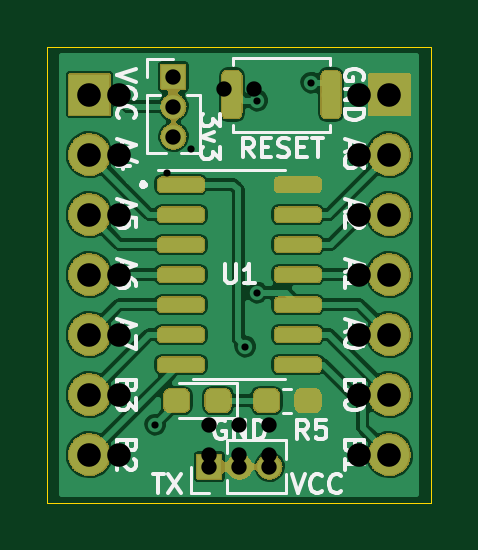
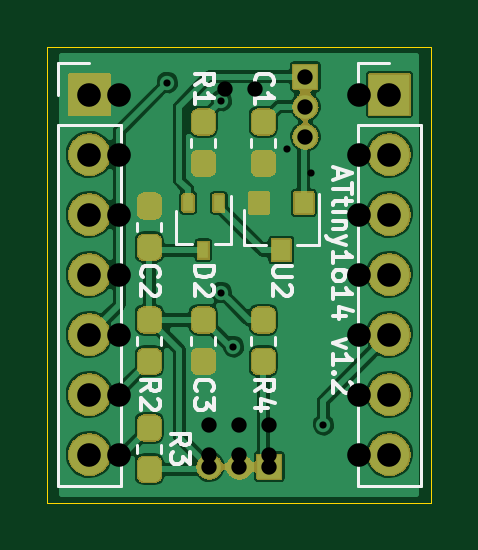
Circuit board: 10 layer files. Board 16.3 x 19.3 mm.
- bottom_copper: attiny1614-B_Cu.gbl (64292 bytes)
- bottom_mask: attiny1614-B_Mask.gbs (80738 bytes)
- bottom_silk: attiny1614-B_SilkS.gbo (10323 bytes)
- outline: attiny1614-Edge_Cuts.gm1 (710 bytes)
- top_copper: attiny1614-F_Cu.gtl (72514 bytes)
- top_mask: attiny1614-F_Mask.gts (85238 bytes)
- top_silk: attiny1614-F_SilkS.gto (15797 bytes)
- drill: attiny1614-NPTH.drl (320 bytes)
- drill: attiny1614-PTH.drl (654 bytes)
- drill: attiny1614.drl (609 bytes)

=== bottom_copper: attiny1614-B_Cu.gbl (64292 bytes, source omitted) ===
=== bottom_mask: attiny1614-B_Mask.gbs (80738 bytes, source omitted) ===
=== bottom_silk: attiny1614-B_SilkS.gbo (10323 bytes, source omitted) ===
=== outline: attiny1614-Edge_Cuts.gm1 ===
G04 #@! TF.GenerationSoftware,KiCad,Pcbnew,(5.1.0-1419-g57928c41b)*
G04 #@! TF.CreationDate,2019-08-03T20:03:29-07:00*
G04 #@! TF.ProjectId,attiny1614,61747469-6e79-4313-9631-342e6b696361,1.2*
G04 #@! TF.SameCoordinates,Original*
G04 #@! TF.FileFunction,Profile,NP*
%FSLAX46Y46*%
G04 Gerber Fmt 4.6, Leading zero omitted, Abs format (unit mm)*
G04 Created by KiCad (PCBNEW (5.1.0-1419-g57928c41b)) date 2019-08-03 20:03:29*
%MOMM*%
%LPD*%
G04 APERTURE LIST*
%ADD10C,0.050000*%
G04 APERTURE END LIST*
D10*
X122428000Y-99568000D02*
X122428000Y-80264000D01*
X138684000Y-99568000D02*
X122428000Y-99568000D01*
X138684000Y-80264000D02*
X138684000Y-99568000D01*
X122428000Y-80264000D02*
X138684000Y-80264000D01*
M02*

=== top_copper: attiny1614-F_Cu.gtl (72514 bytes, source omitted) ===
=== top_mask: attiny1614-F_Mask.gts (85238 bytes, source omitted) ===
=== top_silk: attiny1614-F_SilkS.gto (15797 bytes, source omitted) ===
=== drill: attiny1614-NPTH.drl ===
M48
; DRILL file {KiCad (5.1.0-1419-g57928c41b)} date Saturday, August 03, 2019 at 08:03:27 PM
; FORMAT={-:-/ absolute / inch / decimal}
; #@! TF.CreationDate,2019-08-03T20:03:27-07:00
; #@! TF.GenerationSoftware,Kicad,Pcbnew,(5.1.0-1419-g57928c41b)
; #@! TF.FileFunction,NonPlated,1,2,NPTH
FMAT,2
INCH
%
G90
G05
T0
M30

=== drill: attiny1614-PTH.drl ===
M48
; DRILL file {KiCad (5.1.0-1419-g57928c41b)} date Saturday, August 03, 2019 at 08:03:27 PM
; FORMAT={-:-/ absolute / inch / decimal}
; #@! TF.CreationDate,2019-08-03T20:03:27-07:00
; #@! TF.GenerationSoftware,Kicad,Pcbnew,(5.1.0-1419-g57928c41b)
; #@! TF.FileFunction,Plated,1,2,PTH
FMAT,2
INCH
T1C0.0120
T2C0.0256
T3C0.0394
%
G90
G05
T1
X5.0Y-3.79
X5.15Y-3.66
X5.17Y-3.25
X5.17Y-3.57
X5.26Y-3.22
T2
X5.09Y-3.86
X5.14Y-3.86
X5.19Y-3.86
X5.03Y-3.21
X5.03Y-3.26
X5.03Y-3.31
T3
X5.39Y-3.24
X5.39Y-3.34
X5.39Y-3.44
X5.39Y-3.54
X5.39Y-3.64
X5.39Y-3.74
X5.39Y-3.84
X4.89Y-3.24
X4.89Y-3.34
X4.89Y-3.44
X4.89Y-3.54
X4.89Y-3.64
X4.89Y-3.74
X4.89Y-3.84
T0
M30

=== drill: attiny1614.drl ===
M48
; DRILL file {KiCad (5.1.0-1390-gee00ff9b5)} date Wednesday, July 31, 2019 at 02:48:03 PM
; FORMAT={-:-/ absolute / inch / decimal}
; #@! TF.CreationDate,2019-07-31T14:48:03-07:00
; #@! TF.GenerationSoftware,Kicad,Pcbnew,(5.1.0-1390-gee00ff9b5)
FMAT,2
INCH
T1C0.0120
T2C0.0256
T3C0.0394
%
G90
G05
T1
X5.02Y-3.37
X5.06Y-3.33
T2
X5.09Y-3.79
X5.09Y-3.84
X5.14Y-3.79
X5.14Y-3.84
X5.19Y-3.79
X5.19Y-3.84
X5.1144Y-3.23
X5.1644Y-3.23
T3
X5.34Y-3.24
X5.34Y-3.34
X5.34Y-3.44
X5.34Y-3.54
X5.34Y-3.64
X5.34Y-3.74
X5.34Y-3.84
X4.94Y-3.24
X4.94Y-3.34
X4.94Y-3.44
X4.94Y-3.54
X4.94Y-3.64
X4.94Y-3.74
X4.94Y-3.84
T0
M30

